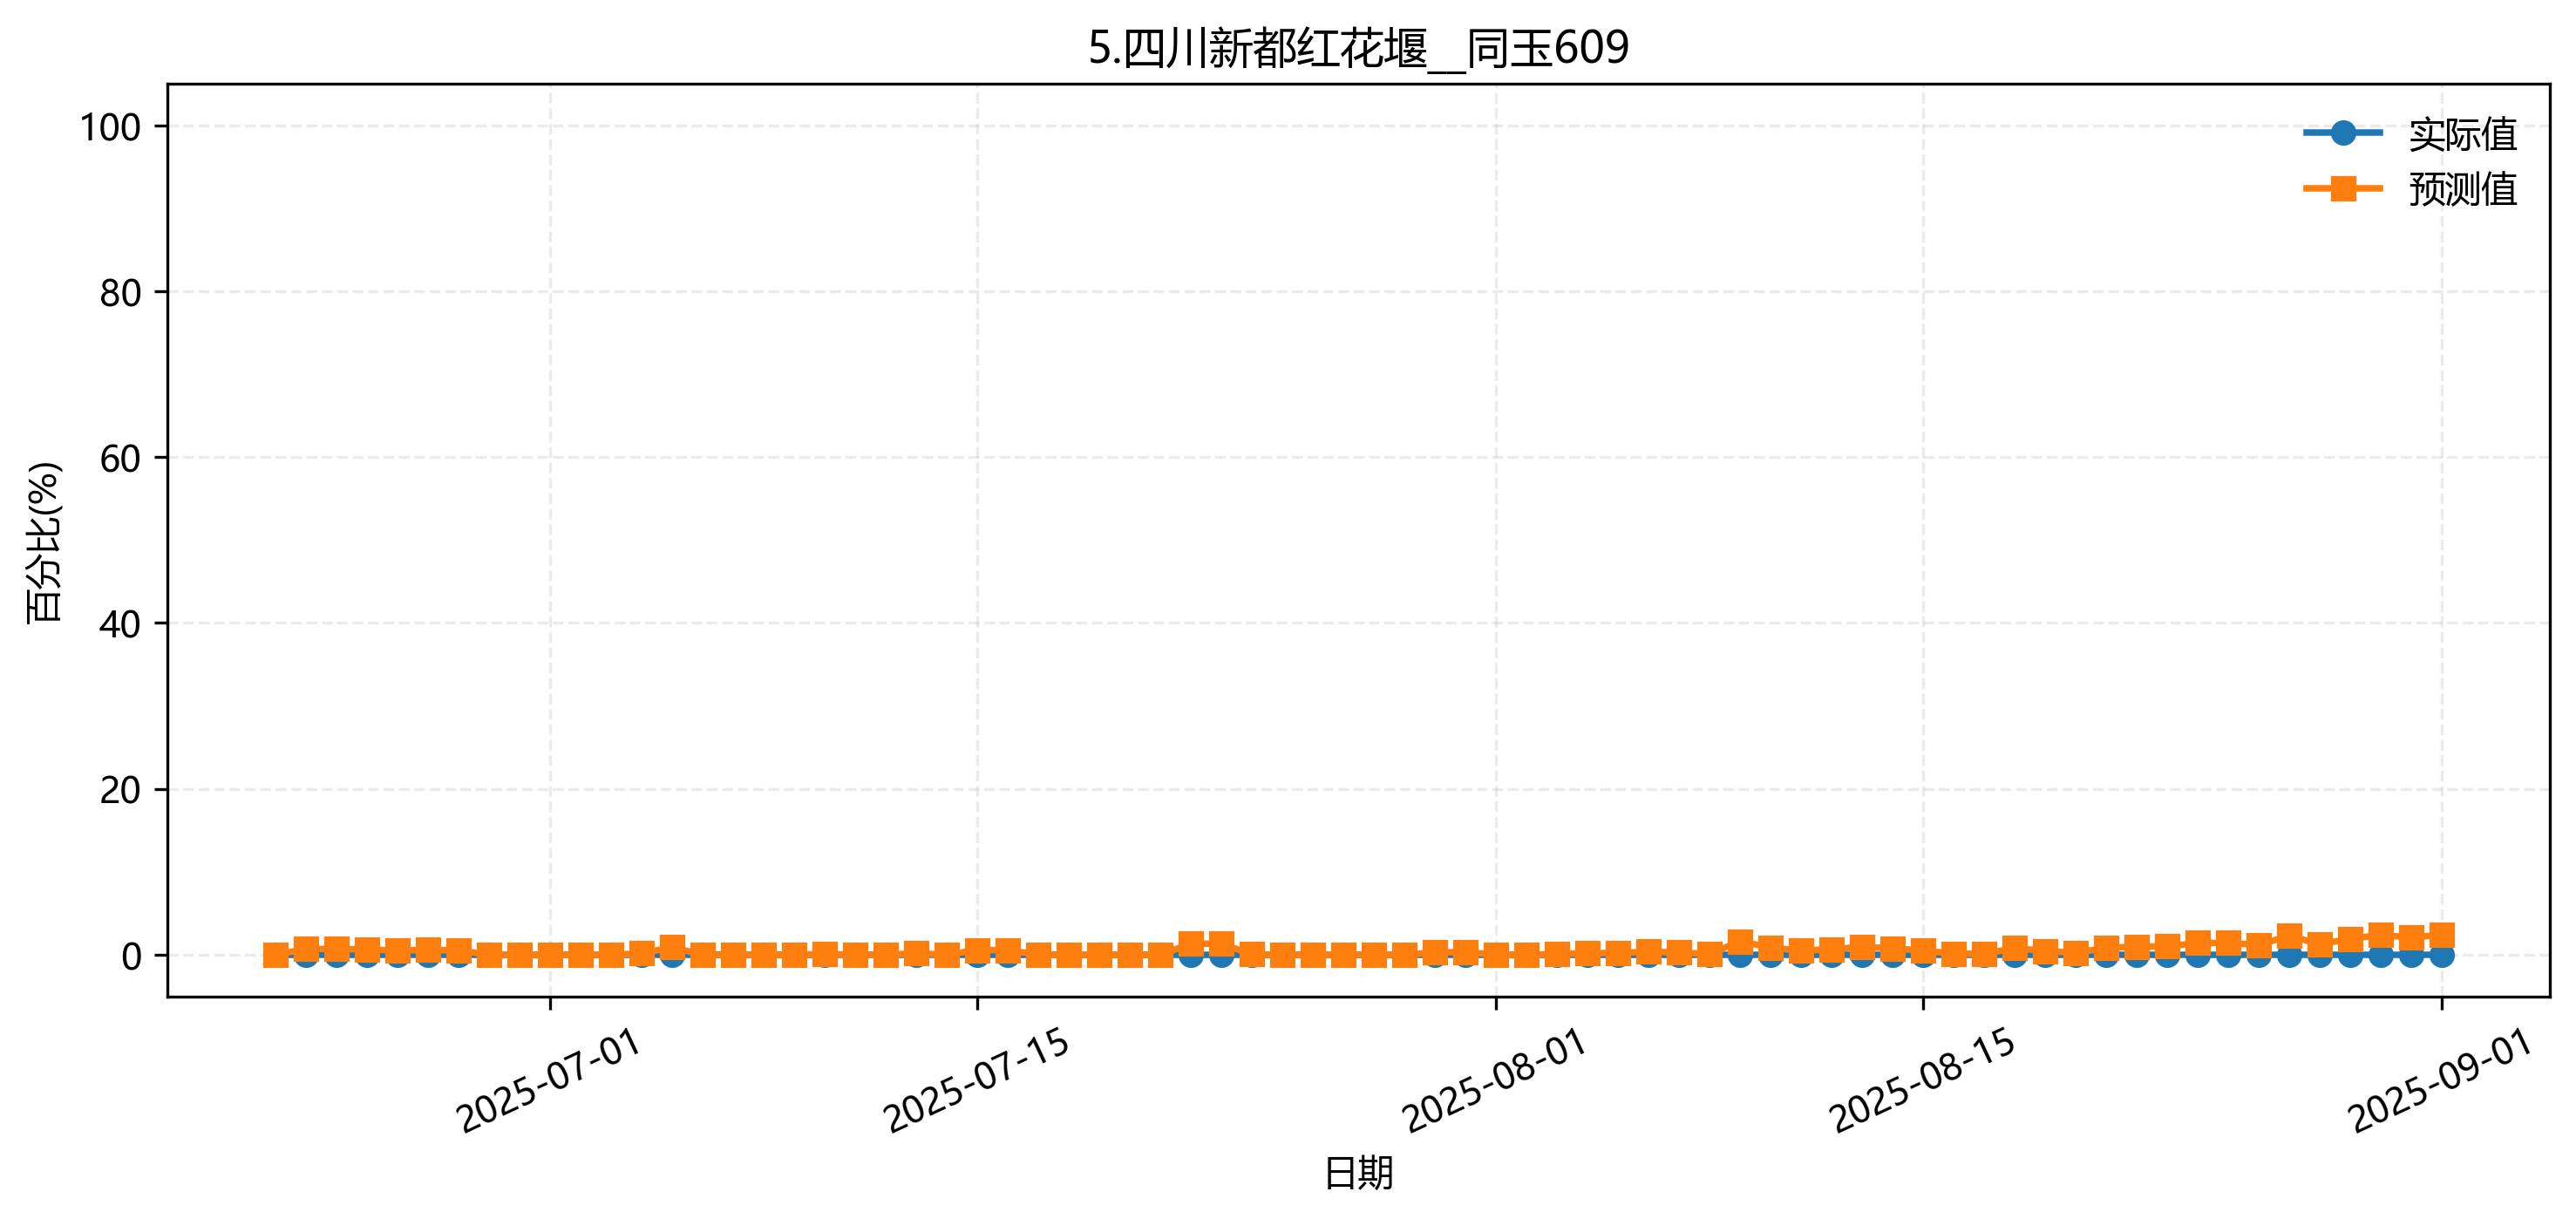

The data file committed next to this chart (first rows):
fold, date, group, actual, pred
2, 2025-06-22, 5.四川新都红花堰__同玉609, 0.0, 0.0004668
2, 2025-06-23, 5.四川新都红花堰__同玉609, 0.0, 0.000679
2, 2025-06-24, 5.四川新都红花堰__同玉609, 0.0, 0.002614
2, 2025-06-25, 5.四川新都红花堰__同玉609, 0.0, 0.002286
2, 2025-06-26, 5.四川新都红花堰__同玉609, 0.0, 0.0004755
2, 2025-06-27, 5.四川新都红花堰__同玉609, 0.0, 6.39847e-06
2, 2025-06-28, 5.四川新都红花堰__同玉609, 0.0, 6.39847e-06
2, 2025-06-29, 5.四川新都红花堰__同玉609, 0.0, 0.001788
2, 2025-06-30, 5.四川新都红花堰__同玉609, 0.0, 1.8435889e-05
2, 2025-07-01, 5.四川新都红花堰__同玉609, 0.0, 0.0004579
2, 2025-07-02, 5.四川新都红花堰__同玉609, 0.0, 6.39847e-06
2, 2025-07-03, 5.四川新都红花堰__同玉609, 0.0, 0.001817
2, 2025-07-04, 5.四川新都红花堰__同玉609, 0.0, 2.178539e-05
2, 2025-07-05, 5.四川新都红花堰__同玉609, 0.0, 4.1298263e-06
2, 2025-07-06, 5.四川新都红花堰__同玉609, 0.0, 0.002047
2, 2025-07-07, 5.四川新都红花堰__同玉609, 0.0, 0.0001479
2, 2025-07-08, 5.四川新都红花堰__同玉609, 0.0, 0.0
2, 2025-07-09, 5.四川新都红花堰__同玉609, 0.0, 2.178539e-05
2, 2025-07-10, 5.四川新都红花堰__同玉609, 0.0, 0.001775
2, 2025-07-11, 5.四川新都红花堰__同玉609, 0.0, 0.0001767
2, 2025-07-12, 5.四川新都红花堰__同玉609, 0.0, 2.178539e-05
2, 2025-07-13, 5.四川新都红花堰__同玉609, 0.0, 0.0
2, 2025-07-14, 5.四川新都红花堰__同玉609, 0.0, 0.0
2, 2025-07-15, 5.四川新都红花堰__同玉609, 0.0, 4.746919e-05
2, 2025-07-16, 5.四川新都红花堰__同玉609, 0.0, 0.0004279
2, 2025-07-17, 5.四川新都红花堰__同玉609, 0.0, 0.0004017
2, 2025-07-18, 5.四川新都红花堰__同玉609, 0.0, 0.0004137
2, 2025-07-19, 5.四川新都红花堰__同玉609, 0.0, 0.000384
2, 2025-07-20, 5.四川新都红花堰__同玉609, 0.0, 0.0005655
2, 2025-07-21, 5.四川新都红花堰__同玉609, 0.0, 0.0005831
2, 2025-07-22, 5.四川新都红花堰__同玉609, 0.0, 0.01163
2, 2025-07-23, 5.四川新都红花堰__同玉609, 0.0, 0.009186
2, 2025-07-24, 5.四川新都红花堰__同玉609, 0.0, 0.009182
2, 2025-07-25, 5.四川新都红花堰__同玉609, 0.0, 0.008699
2, 2025-07-26, 5.四川新都红花堰__同玉609, 0.0, 0.008699
2, 2025-07-27, 5.四川新都红花堰__同玉609, 0.0, 0.0005831
2, 2025-07-28, 5.四川新都红花堰__同玉609, 0.0, 9.634608e-05
2, 2025-07-29, 5.四川新都红花堰__同玉609, 0.0, 9.634608e-05
2, 2025-07-30, 5.四川新都红花堰__同玉609, 0.0, 0.0005831
2, 2025-07-31, 5.四川新都红花堰__同玉609, 0.0, 0.0005655
2, 2025-08-01, 5.四川新都红花堰__同玉609, 0.0, 0.0006719
2, 2025-08-02, 5.四川新都红花堰__同玉609, 0.0, 0.0004824
2, 2025-08-03, 5.四川新都红花堰__同玉609, 0.0, 0.0005323
2, 2025-08-04, 5.四川新都红花堰__同玉609, 0.0, 0.0005059
2, 2025-08-05, 5.四川新都红花堰__同玉609, 0.0, 0.0005059
2, 2025-08-06, 5.四川新都红花堰__同玉609, 0.0, 0.002296
2, 2025-08-07, 5.四川新都红花堰__同玉609, 0.0, 0.0005154
2, 2025-08-08, 5.四川新都红花堰__同玉609, 0.0, 0.0003994
2, 2025-08-09, 5.四川新都红花堰__同玉609, 0.0, 0.00262
2, 2025-08-10, 5.四川新都红花堰__同玉609, 0.0, 0.002301
2, 2025-08-11, 5.四川新都红花堰__同玉609, 0.0, 0.0
2, 2025-08-12, 5.四川新都红花堰__同玉609, 0.0, 0.00354
2, 2025-08-13, 5.四川新都红花堰__同玉609, 0.0, 0.00354
2, 2025-08-14, 5.四川新都红花堰__同玉609, 0.0, 0.00358
2, 2025-08-15, 5.四川新都红花堰__同玉609, 0.0, 0.004173
2, 2025-08-16, 5.四川新都红花堰__同玉609, 0.0, 0.00358
2, 2025-08-17, 5.四川新都红花堰__同玉609, 0.0, 0.003562
2, 2025-08-18, 5.四川新都红花堰__同玉609, 0.0, 0.005564
2, 2025-08-19, 5.四川新都红花堰__同玉609, 0.0, 0.00354
2, 2025-08-20, 5.四川新都红花堰__同玉609, 0.0, 0.003522
... 12 more rows
